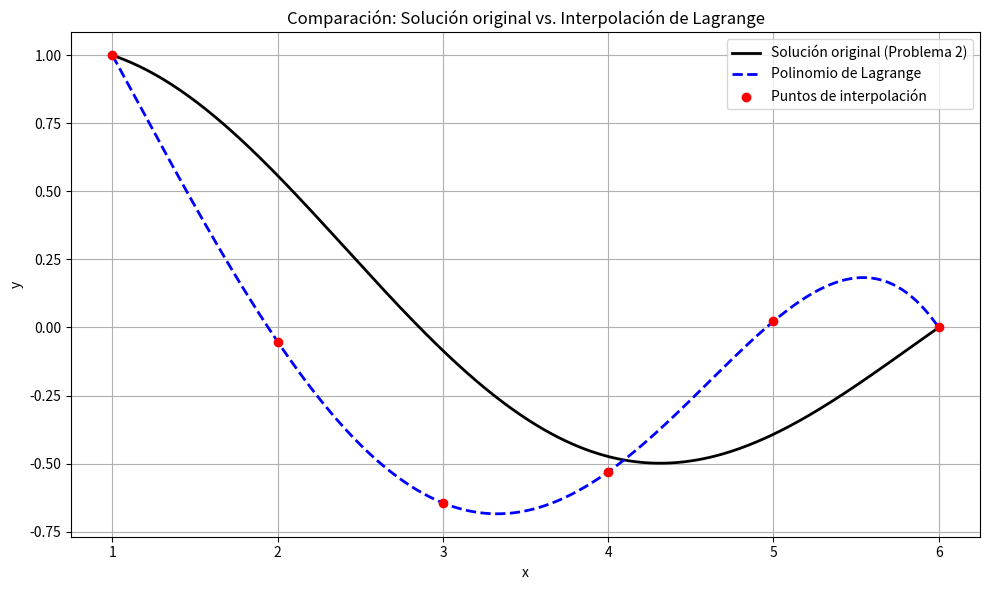

Write the Python code that produced this figure.
import numpy as np
import matplotlib.pyplot as plt
import sympy as sp

# Resuelve un sistema de ecuaciones lineales con matriz tridiagonal
def metodo_thomas(a, b, c, d):
    n = len(d)
    c_mod = np.zeros(n-1)  # vector para la diagonal superior modificada
    d_mod = np.zeros(n)    # vector para el lado derecho modificado

    # Primer paso: modificar el primer valor
    c_mod[0] = c[0] / b[0]
    d_mod[0] = d[0] / b[0]

    # Eliminación hacia adelante
    for i in range(1, n-1):
        divisor = b[i] - a[i-1] * c_mod[i-1]
        c_mod[i] = c[i] / divisor
        d_mod[i] = (d[i] - a[i-1] * d_mod[i-1]) / divisor

    # Última fila
    d_mod[-1] = (d[-1] - a[-2] * d_mod[-2]) / (b[-1] - a[-2] * c_mod[-2])

    # Sustitución hacia atrás
    x = np.zeros(n)
    x[-1] = d_mod[-1]
    for i in range(n-2, -1, -1):
        x[i] = d_mod[i] - c_mod[i] * x[i+1]

    return x

# Resuelve una EDO usando el método de diferencias finitas
def edo2(p_func, q_func, r_func, h, x_ini, x_fin, y_ini, y_fin):
    n = int((x_fin - x_ini) / h)
    puntos_x = np.linspace(x_ini, x_fin, n+1)     # nodos del intervalo
    nodos_internos = puntos_x[1:-1]               # quitamos los extremos

    # Evaluamos las funciones en los puntos internos
    p_vals = p_func(nodos_internos)
    q_vals = q_func(nodos_internos)
    r_vals = r_func(nodos_internos)

    # Construcción de las diagonales
    a = -0.5 * h * p_vals - 1
    b = 2 + h**2 * q_vals
    c = 0.5 * h * p_vals - 1

    # Lado derecho del sistema
    lado_derecho = -h**2 * r_vals
    lado_derecho[0] -= a[0] * y_ini       # condición inicial
    lado_derecho[-1] -= c[-1] * y_fin     # condición final

    # Aplicamos el método de Thomas
    subdiag = a[1:]
    diag = b
    superdiag = c[:-1]
    solucion_interna = metodo_thomas(subdiag, diag, superdiag, lado_derecho)

    # Agregamos los extremos conocidos (condiciones de frontera)
    solucion_total = np.concatenate(([y_ini], solucion_interna, [y_fin]))
    return puntos_x, solucion_total

def funcion_p(x): return -1 / x
def funcion_q(x): return (1 / (4 * x**2)) - 1
def funcion_r(x): return np.zeros_like(x)
def solucion_exacta(x): return np.sin(6 - x) / (np.sin(5) * np.sqrt(x))

# Construye el polinomio de Lagrange a partir de una lista de puntos
def polinomio_lagrange(puntos):
    x = sp.Symbol('x')  # Variable simbólica
    n = len(puntos)
    polinomio = 0  # Inicializamos el polinomio completo

    # Recorremos cada punto para construir su término L_k(x)
    for i in range(n):
        xi, yi = puntos[i]
        L = 1  # Base L_k(x)

        for j in range(n):
            if j != i:
                xj, _ = puntos[j]
                L *= (x - xj) / (xi - xj)

        polinomio += yi * L

    # Simplificamos la expresión simbólica del polinomio
    return sp.simplify(polinomio)

# Convierte el polinomio simbólico a función de numpy para graficar
def evaluar_polinomio_lagrange(expr, valores_x):
    x = sp.Symbol('x')
    f_lambdified = sp.lambdify(x, expr, modules=['numpy'])
    return f_lambdified(valores_x)

def graficar_comparacion():
    h = 1
    x_ini, x_fin = 1, 6
    y_ini, y_fin = 1, 0

    # Obtenemos la solución numérica
    puntos_x, solucion_y = edo2(funcion_p, funcion_q, funcion_r, h, x_ini, x_fin, y_ini, y_fin)
    puntos_interpolacion = list(zip(puntos_x, solucion_y))

    # Construimos el polinomio de Lagrange
    pol_lagrange = polinomio_lagrange(puntos_interpolacion)

    # Evaluamos ambas funciones en un conjunto denso de x
    x_vals_denso = np.linspace(x_ini, x_fin, 500)
    y_exacta = solucion_exacta(x_vals_denso)
    y_interp = evaluar_polinomio_lagrange(pol_lagrange, x_vals_denso)

    # Gráfica
    plt.figure(figsize=(10, 6))
    plt.plot(x_vals_denso, y_exacta, label='Solución original (Problema 2)', linewidth=2, color='black')
    plt.plot(x_vals_denso, y_interp, label='Polinomio de Lagrange', linestyle='--', linewidth=2, color='blue')
    plt.scatter(*zip(*puntos_interpolacion), color='red', zorder=5, label='Puntos de interpolación')
    plt.xlabel('x')
    plt.ylabel('y')
    plt.title('Comparación: Solución original vs. Interpolación de Lagrange')
    plt.legend()
    plt.grid(True)
    plt.tight_layout()
    plt.show()

    # Mostramos el polinomio en consola
    print("\nPolinomio de Lagrange simplificado:")
    sp.pprint(pol_lagrange, use_unicode=True)

# Ejecutar función principal
graficar_comparacion()
